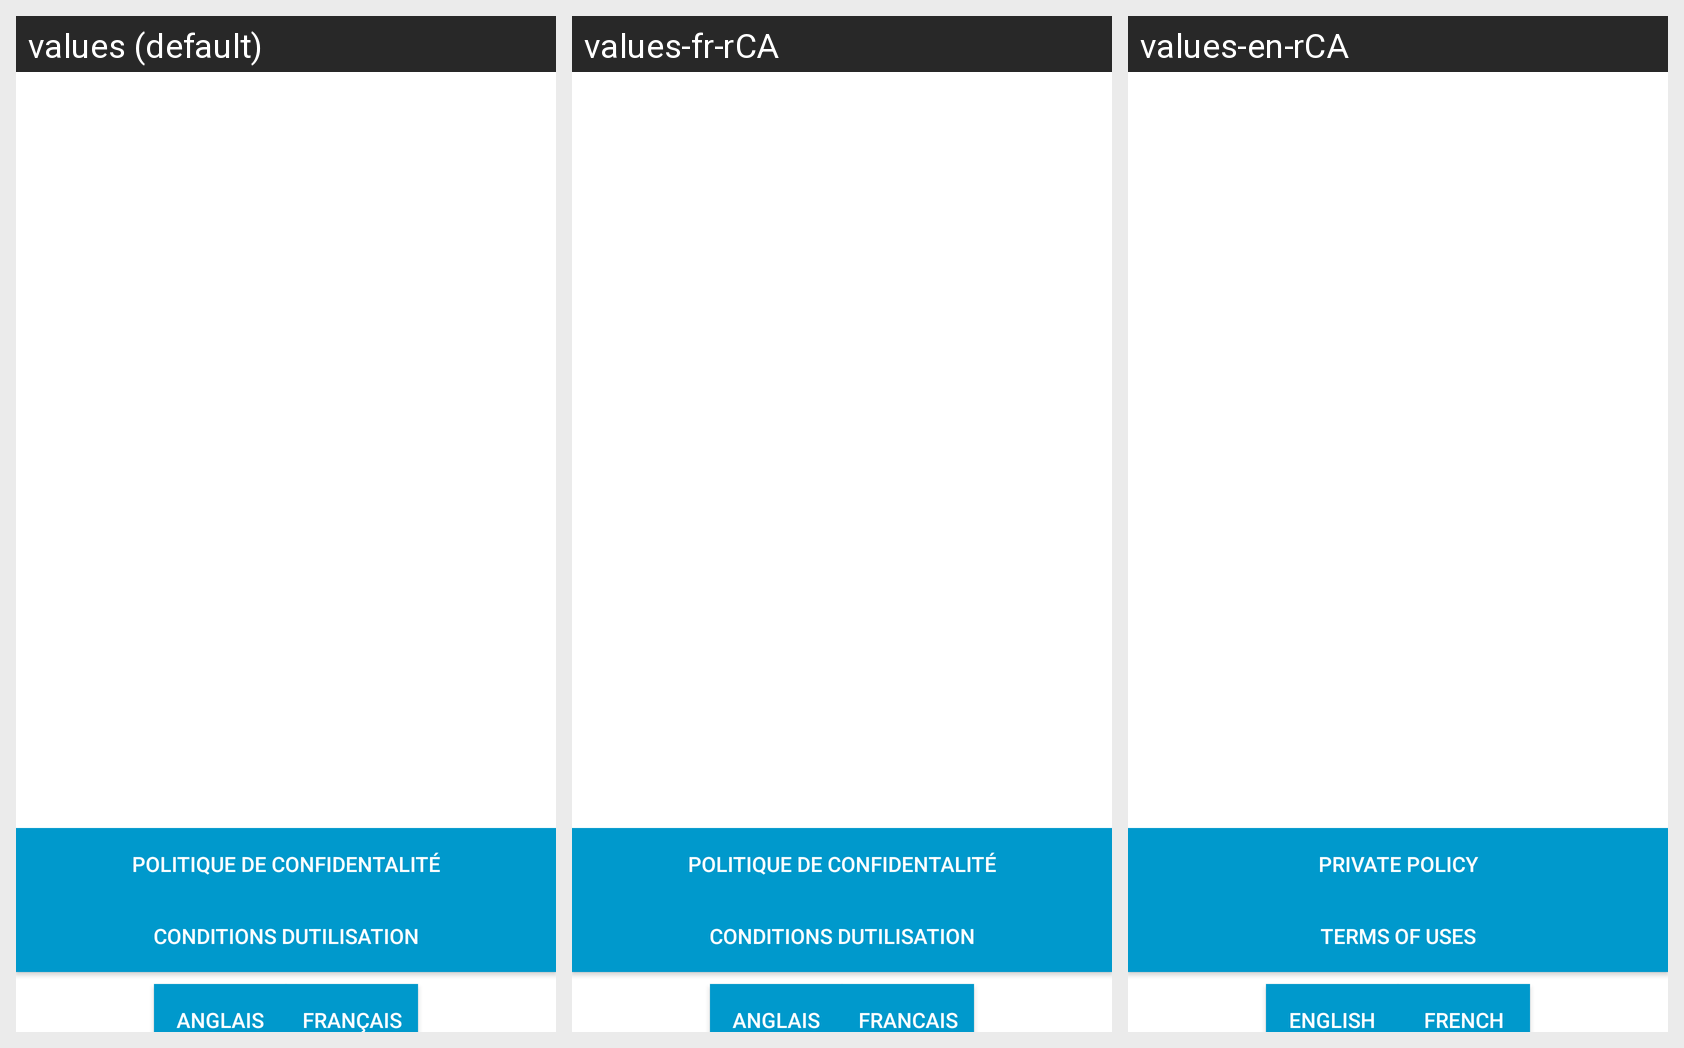

Translations of the strings shown on this Android screen, per locale in the grid:
Android screen res/layout/settings_activity.xml rendered under 3 locales, left to right: values (default), values-fr-rCA, values-en-rCA. Device: Nexus 5 (rendered at 1080×1920; each locale shown at half size, 540×960, under a caption strip naming it); theme Theme.ProjetFinal1st.
Strings drawn on this screen, with the default value and each locale's value (text and hints the layout hard-codes, and strings that could not be matched under every locale, appear in the picture but are not listed):

Politique
  values: Politique de confidentalité
  values-fr-rCA: Politique de confidentalité
  values-en-rCA: Private policy

Conditions
  values: Conditions dutilisation
  values-fr-rCA: Conditions dutilisation
  values-en-rCA: Terms of uses

Anglais
  values: Anglais
  values-fr-rCA: Anglais
  values-en-rCA: English

francais
  values: Français
  values-fr-rCA: Francais
  values-en-rCA: French
